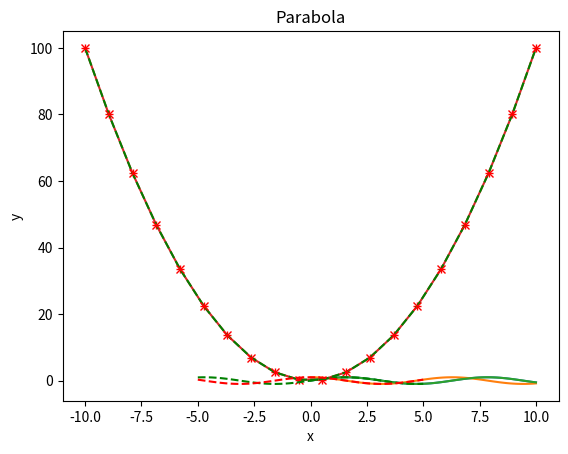
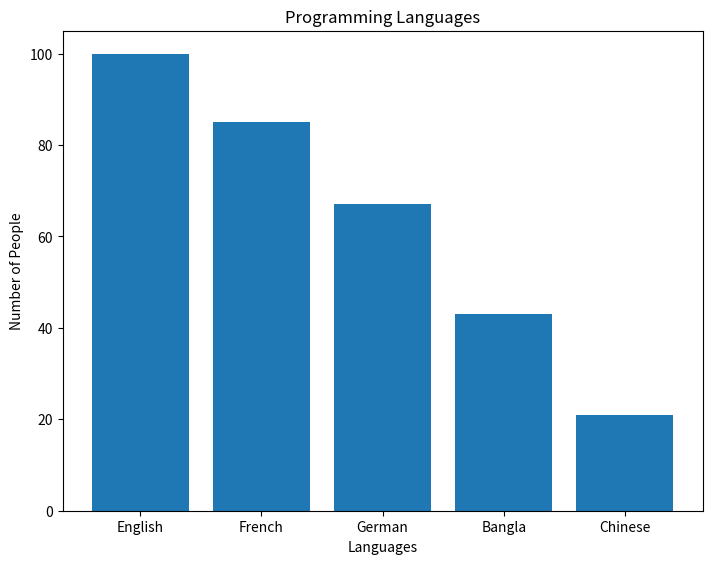
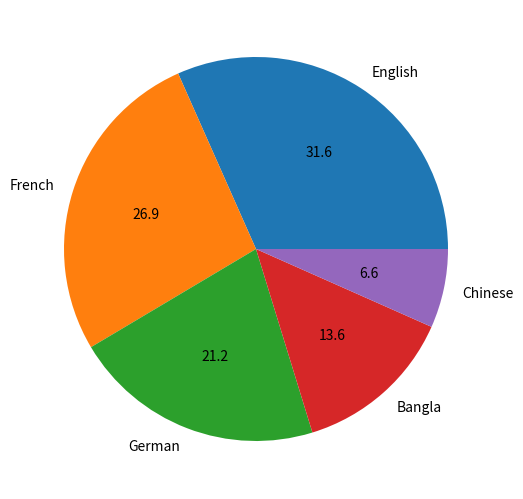
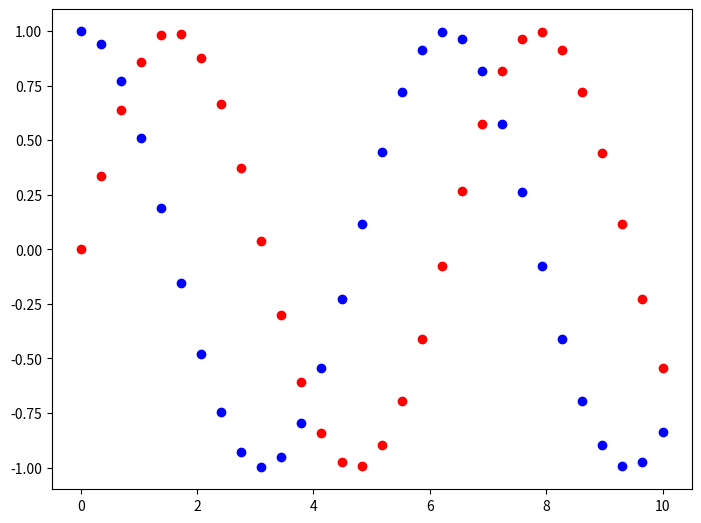
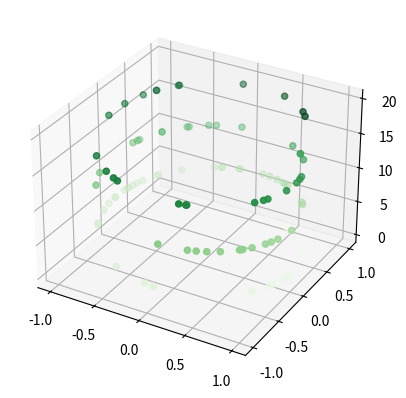

Recreate these plots in Python, in order.
# -*- coding: utf-8 -*-
"""Untitled2.ipynb

Automatically generated by Colab.

Original file is located at
    https://colab.research.google.com/<link-removed>

Matplotlib:
useful in making plots
"""

# importing
import matplotlib.pyplot as plt

#import numpy to get data fpr out plots
import numpy as np

x = np.linspace(0, 10, 100)
y = np.sin(x)
z = np.cos(x)

print(x)

print(y)

print(z)

"""plotting the data"""

# sine wave
plt.plot(x, y)
plt.show()

plt.plot(x, z)
plt.show()

# adding title to x-axsis and y-axsis labels
plt.plot(x, y)
plt.xlabel('x')
plt.ylabel('sin(x)')
plt.title('Sine Wave')
plt.show()

# plot a parabola
x = np.linspace(-10, 10, 20)
y = x**2
plt.plot(x, y)
plt.xlabel('x')
plt.ylabel('y')
plt.title('Parabola')
plt.show()

plt.plot(x, y, 'r+')
plt.xlabel('x')
plt.ylabel('y')
plt.title('Parabola')
plt.show()

plt.plot(x, y, 'g--')
plt.xlabel('x')
plt.ylabel('y')
plt.title('Parabola')
plt.show()

plt.plot(x, y, 'rx')
plt.show()

x = np.linspace(-5, 5, 50)
plt.plot(x, np.sin(x), 'g--')
plt.plot(x, np.cos(x), 'r--')
plt.show()

# bar plot
fig = plt.figure()
ax = fig.add_axes([0,0,1,1])
languages = ['English', 'French', 'German', 'Bangla', 'Chinese']
people = [100, 85, 67, 43, 21]
ax.bar(languages, people)
plt.xlabel('Languages')
plt.ylabel('Number of People')
plt.title('Programming Languages')
plt.show()

#Pie Chart
fig1 = plt.figure()
ax1 = fig1.add_axes([0,0,1,1])
languages = ['English', 'French', 'German', 'Bangla', 'Chinese']
people = [100, 85, 67, 43, 21]
ax1.pie(people, labels = languages, autopct='%1.1f')
plt.show()

#Scatter Plot
x = np.linspace(0, 10, 30)
y = np.sin(x)
z = np.cos(x)
fig2 = plt.figure()
ax2 = fig2.add_axes([0,0,1,1])
ax2.scatter(x,y,color='r')
ax2.scatter(x,z,color='b')
plt.show()

#3d scatter plot
fig3 = plt.figure()
ax = plt.axes(projection='3d')
z = 20 * np.random.random(100)
x = np.sin(z)
y = np.cos(z)
ax.scatter(x, y, z, c=z, cmap='Greens')
plt.show()

